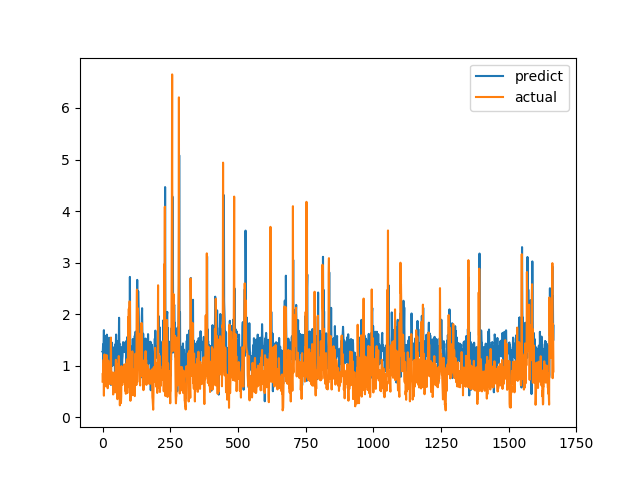

Data behind this chart, as committed beside it:
predict, actual
1.271, 0.6915
1.26, 0.8558
1.416, 0.7094
0.8708, 1.015
1.44, 1.116
1.689, 0.4183
1.253, 1.002
1.038, 1.219
1.581, 1.143
1.544, 0.6528
1.364, 0.6747
1.326, 0.601
1.317, 0.6695
1.244, 0.6538
0.843, 0.7814
0.9985, 1.206
1.602, 0.8469
1.56, 0.8286
0.9847, 0.6482
0.9431, 0.5624
1.353, 0.7183
1.282, 1.1
1.172, 0.9542
0.9323, 0.729
1.535, 0.6694
1.541, 0.8631
1.25, 0.6465
1.391, 0.8223
0.7715, 0.9236
1.291, 0.8301
1.128, 1.067
0.6275, 1.546
1.08, 0.6827
1.339, 0.6386
1.383, 0.6464
1.446, 0.6881
0.9938, 0.7274
1.191, 0.65
1.018, 0.8694
1.351, 0.4409
1.213, 0.4519
1.075, 0.7575
1.241, 0.4952
1.078, 0.6851
1.095, 0.7244
1.364, 0.8654
0.592, 0.74
1.234, 0.8071
1.421, 0.8204
1.381, 1.114
1.605, 1.109
1.396, 0.4751
0.8394, 1.039
1.12, 0.9458
1.481, 0.7878
1.124, 0.3505
1.073, 0.9368
1.405, 0.9868
1.469, 0.647
0.7618, 1.03
... 1,606 more rows
